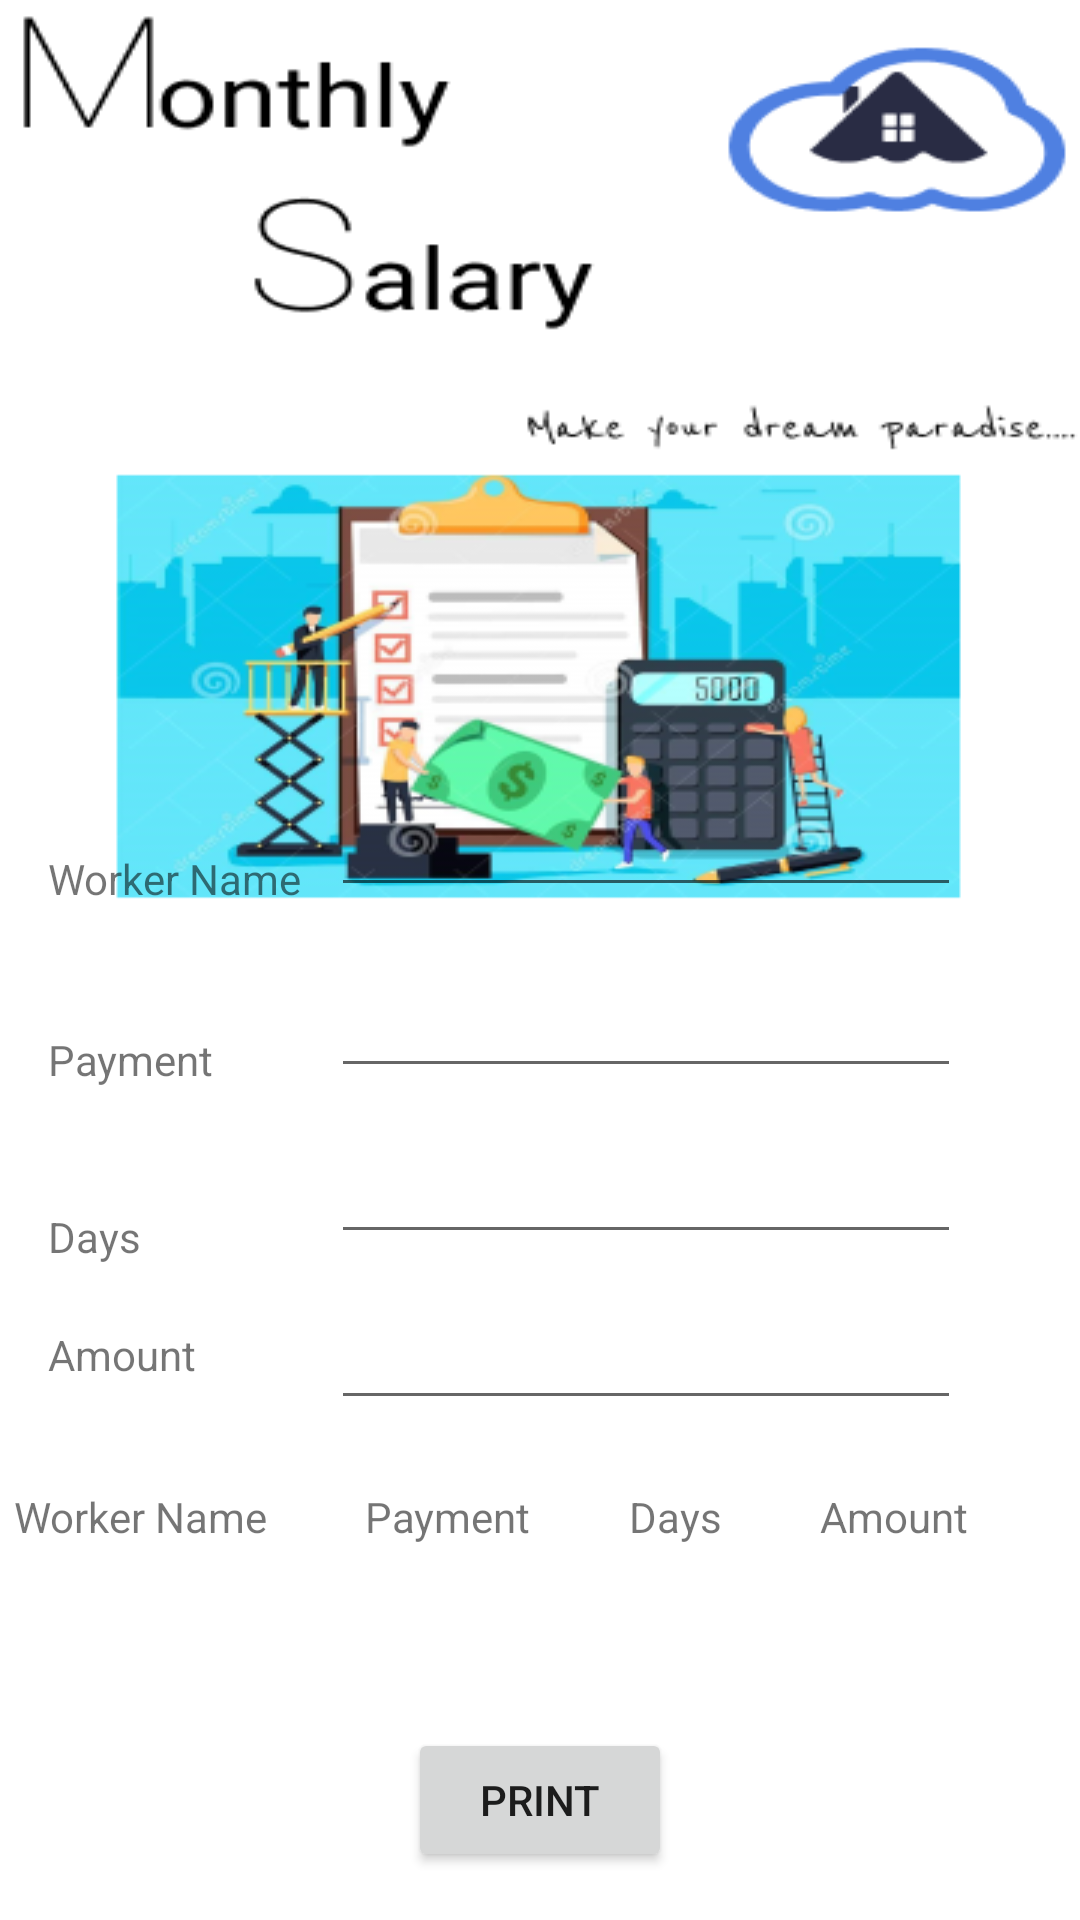

Produce the Android XML layout that renders to this screen, including the resource entries it uses.
<!-- AndroidManifest.xml: application theme Theme.Wijaya_Constructions -->
<!-- res/layout/activity_salary_cal.xml -->
<?xml version="1.0" encoding="utf-8"?>
<androidx.constraintlayout.widget.ConstraintLayout xmlns:android="http://schemas.android.com/apk/res/android"
    xmlns:app="http://schemas.android.com/apk/res-auto"
    xmlns:tools="http://schemas.android.com/tools"
    android:layout_width="match_parent"
    android:layout_height="match_parent"
    android:background="@drawable/workers_slary"
    tools:context=".Salary_Cal">

    <EditText
        android:id="@+id/WnameTV"
        android:layout_width="wrap_content"
        android:layout_height="wrap_content"
        android:layout_marginStart="10dp"
        android:ems="10"
        android:inputType="textPersonName"
        app:layout_constraintBottom_toBottomOf="@+id/textView38"
        app:layout_constraintStart_toEndOf="@+id/textView38" />

    <TextView
        android:id="@+id/textView39"
        android:layout_width="wrap_content"
        android:layout_height="wrap_content"
        android:layout_marginStart="16dp"
        android:text="Payment"
        app:layout_constraintBottom_toBottomOf="@+id/WPaymentTV"
        app:layout_constraintStart_toStartOf="parent" />

    <TextView
        android:id="@+id/textView43"
        android:layout_width="wrap_content"
        android:layout_height="wrap_content"
        android:layout_marginStart="16dp"
        android:layout_marginBottom="35dp"
        android:text="Amount"
        app:layout_constraintBottom_toTopOf="@+id/tb1"
        app:layout_constraintStart_toStartOf="parent" />

    <TextView
        android:id="@+id/textView40"
        android:layout_width="wrap_content"
        android:layout_height="wrap_content"
        android:layout_marginStart="16dp"
        android:layout_marginTop="40dp"
        android:text="Days"
        app:layout_constraintStart_toStartOf="parent"
        app:layout_constraintTop_toBottomOf="@+id/textView39" />

    <EditText
        android:id="@+id/WPaymentTV"
        android:layout_width="wrap_content"
        android:layout_height="wrap_content"
        android:layout_marginBottom="14dp"
        android:ems="10"
        android:inputType="textPersonName"
        app:layout_constraintBottom_toTopOf="@+id/WdaysTV"
        app:layout_constraintStart_toStartOf="@+id/WnameTV" />

    <EditText
        android:id="@+id/WdaysTV"
        android:layout_width="wrap_content"
        android:layout_height="wrap_content"
        android:ems="10"
        android:inputType="textPersonName"
        app:layout_constraintBottom_toBottomOf="parent"
        app:layout_constraintStart_toStartOf="@+id/WPaymentTV"
        app:layout_constraintTop_toTopOf="parent"
        app:layout_constraintVertical_bias="0.629" />

    <EditText
        android:id="@+id/WAmTV"
        android:layout_width="wrap_content"
        android:layout_height="wrap_content"
        android:layout_marginTop="14dp"
        android:ems="10"
        android:inputType="textPersonName"
        app:layout_constraintStart_toStartOf="@+id/WdaysTV"
        app:layout_constraintTop_toBottomOf="@+id/WdaysTV" />

    <TextView
        android:id="@+id/textView38"
        android:layout_width="wrap_content"
        android:layout_height="wrap_content"
        android:layout_marginStart="16dp"
        android:layout_marginBottom="19dp"
        android:text="Worker Name"
        app:layout_constraintBottom_toTopOf="@+id/WPaymentTV"
        app:layout_constraintStart_toStartOf="parent" />

    <Button
        android:id="@+id/button15"
        android:layout_width="wrap_content"
        android:layout_height="wrap_content"
        android:layout_marginBottom="16dp"
        android:onClick="PrintOnClick"
        android:text="Print"
        app:layout_constraintBottom_toBottomOf="parent"
        app:layout_constraintEnd_toEndOf="parent"
        app:layout_constraintStart_toStartOf="parent" />


    <TableLayout
        android:id="@+id/tb1"
        android:layout_width="351dp"
        android:layout_height="76dp"
        android:layout_marginTop="80dp"
        android:layout_marginBottom="84dp"
        android:stretchColumns="*"
        app:layout_constraintBottom_toBottomOf="parent"
        app:layout_constraintEnd_toEndOf="parent"
        app:layout_constraintStart_toStartOf="parent"
        app:layout_constraintTop_toTopOf="@+id/WAmTV">

        <TableRow
            android:id="@+id/tbrow1"
            android:layout_width="match_parent"
            android:layout_height="wrap_content">

            <TextView
                android:id="@+id/t1"
                android:layout_width="wrap_content"
                android:layout_height="wrap_content"
                android:text="Worker Name" />


            <TextView
                android:id="@+id/t2"
                android:layout_width="wrap_content"
                android:layout_height="wrap_content"
                android:text="Payment" />


            <TextView
                android:id="@+id/t3"
                android:layout_width="wrap_content"
                android:layout_height="wrap_content"
                android:text="Days" />

            <TextView
                android:id="@+id/t4"
                android:layout_width="wrap_content"
                android:layout_height="wrap_content"
                android:text="Amount" />


        </TableRow>


    </TableLayout>


</androidx.constraintlayout.widget.ConstraintLayout>
<!-- resources referenced by this layout -->
<resources>
  <!-- drawable workers_slary: png bitmap (drawable-v24, 83329 bytes) -->
  <style name="Theme.Wijaya_Constructions" parent="Theme.MaterialComponents.DayNight.NoActionBar">
          
          <item name="colorPrimary">@color/purple_500</item>
          <item name="colorPrimaryVariant">@color/purple_700</item>
          <item name="colorOnPrimary">@color/white</item>
          
          <item name="colorSecondary">@color/teal_200</item>
          <item name="colorSecondaryVariant">@color/teal_700</item>
          <item name="colorOnSecondary">@color/black</item>
          
          <item name="android:statusBarColor" tools:targetApi="l">?attr/colorPrimaryVariant</item>
          
      </style>
  <!-- not gathered from this repository: default colours our renderer supplied (Android Studio template values) -->
  <color name="purple_500">#FF6200EE</color>
  <color name="purple_700">#FF3700B3</color>
  <color name="teal_200">#FF03DAC5</color>
  <color name="teal_700">#FF018786</color>
  <color name="black">#FF000000</color>
  <color name="white">#FFFFFFFF</color>
</resources>
